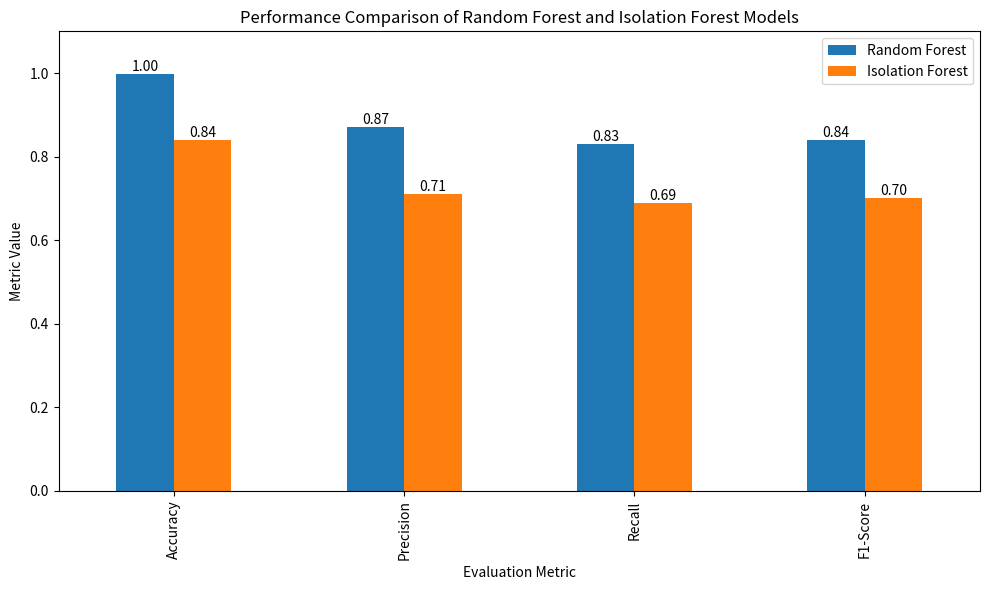

Reproduce this figure in Python. (Note: this script raises an exception after producing the figure.)
import matplotlib.pyplot as plt
import pandas as pd

# Metrics from your experiments

data = {
    "Metric": ["Accuracy", "Precision", "Recall", "F1-Score"],
    "Random Forest": [0.9973, 0.87, 0.83, 0.84],
    "Isolation Forest": [0.8389, 0.71, 0.69, 0.70],
}

df = pd.DataFrame(data)

# Set metric names as index
df.set_index("Metric", inplace=True)

# Create bar chart
ax = df.plot(kind="bar", figsize=(10, 6))

plt.title("Performance Comparison of Random Forest and Isolation Forest Models")
plt.ylabel("Metric Value")
plt.xlabel("Evaluation Metric")
plt.ylim(0, 1.1)

# Display values on top of bars
for container in ax.containers:
    ax.bar_label(container, fmt="%.2f")

plt.tight_layout()

plt.savefig("results/figures/model_comparison.png", dpi=300)

plt.show()
